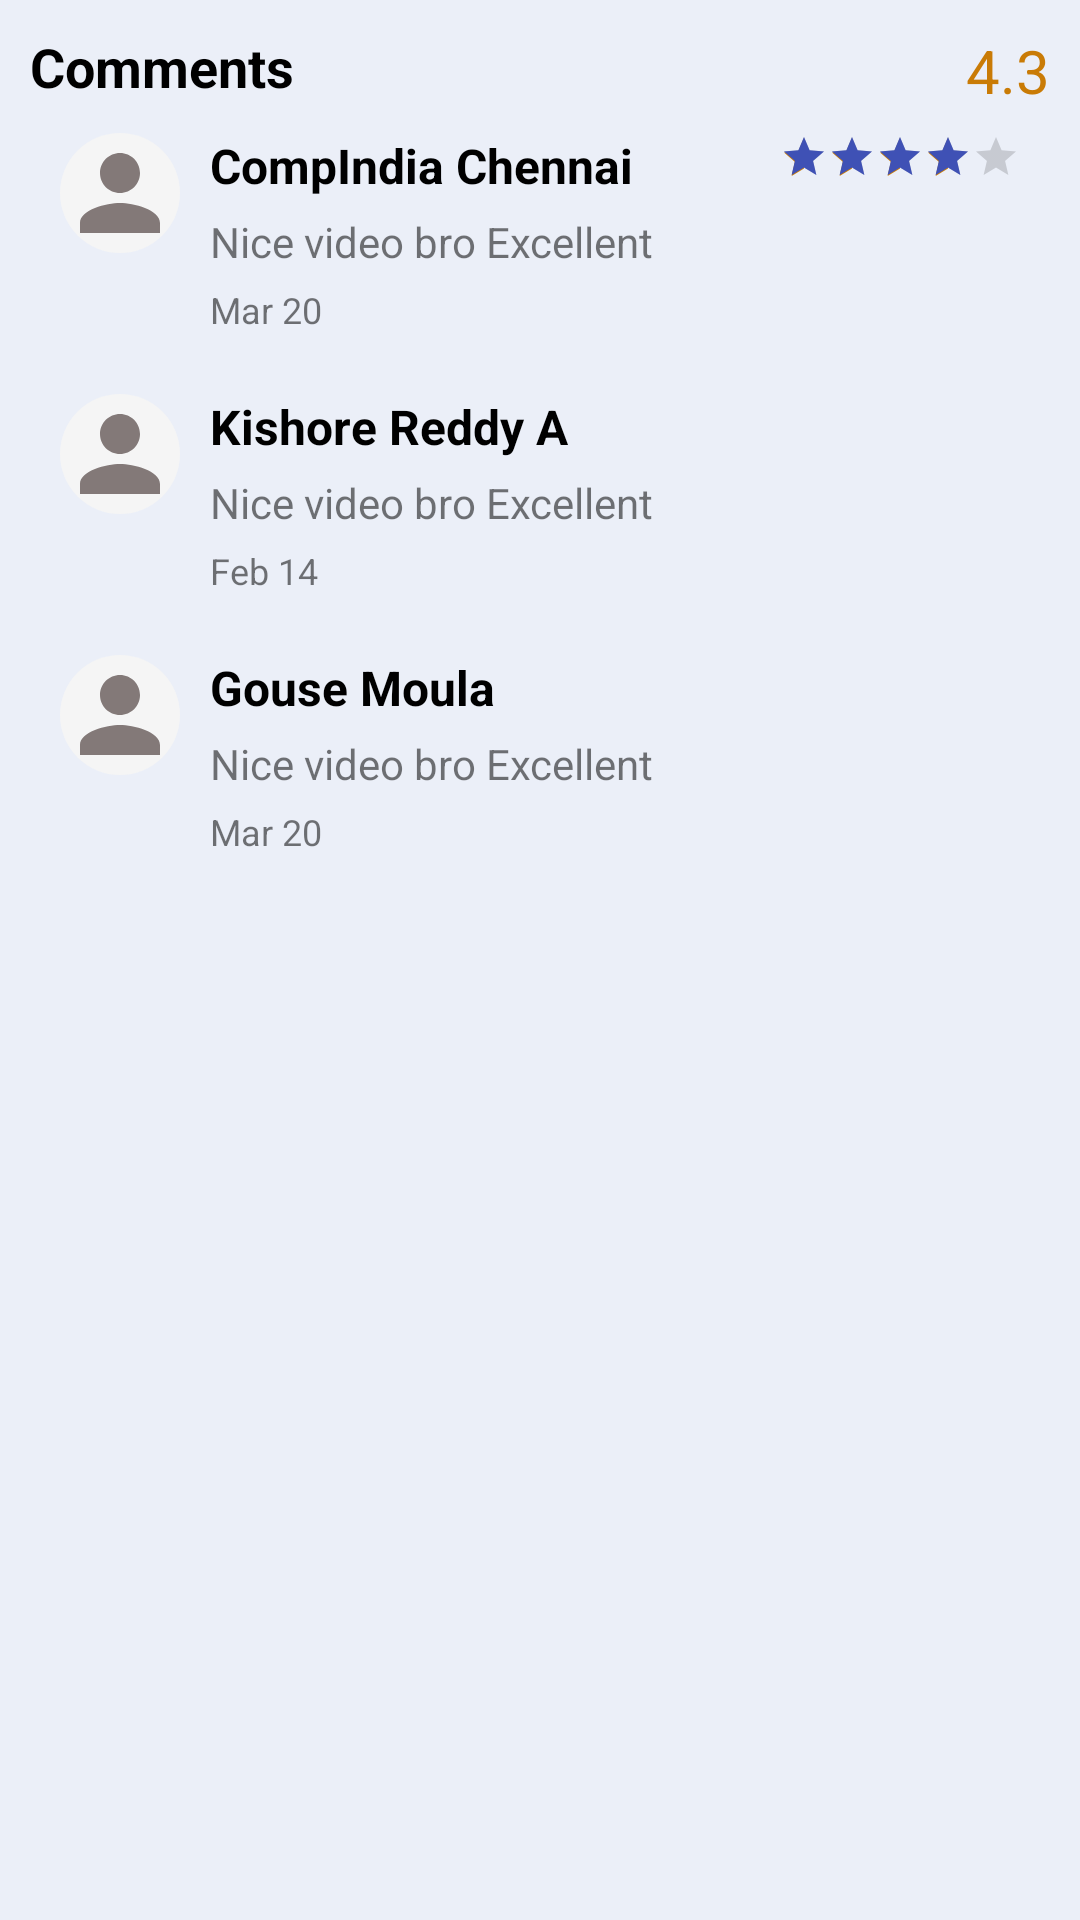

Here is an Android app screen rendered from its layout file. Give the layout XML and the strings, colors and styles it references.
<!-- AndroidManifest.xml: application theme AppTheme -->
<!-- res/layout/coments.xml -->
<?xml version="1.0" encoding="utf-8"?>
<LinearLayout xmlns:android="http://schemas.android.com/apk/res/android"
    android:orientation="vertical" android:layout_width="match_parent"
    android:layout_height="match_parent"
    android:background="#EBEFF8">
<RelativeLayout
    android:layout_width="match_parent"
    android:layout_height="wrap_content"
    android:layout_margin="10dp">
    <TextView
        android:id="@+id/comment"
        android:layout_width="match_parent"
        android:layout_height="wrap_content"
        android:text="@string/txt_comment"
        android:textSize="18sp"
        android:textStyle="bold"
        android:textColor="#000"/>
    <TextView
        android:layout_width="wrap_content"
        android:layout_height="wrap_content"
        android:text="4.3"
        android:textSize="20sp"
        android:textColor="#c97b06"
        android:layout_alignParentRight="true"/>
<RelativeLayout
    android:id="@+id/comment1"
    android:layout_margin="10dp"
    android:layout_width="match_parent"
    android:layout_height="wrap_content"
   android:layout_below="@+id/comment">
    <ImageView
        android:id="@+id/img"
        android:layout_width="40dp"
        android:layout_height="40dp"
        android:src="@drawable/person"
        android:background="@drawable/person_background"/>
    <RelativeLayout
        android:layout_width="match_parent"
        android:layout_height="wrap_content"
        android:layout_toRightOf="@+id/img">
        <TextView
            android:id="@+id/name"
            android:layout_width="wrap_content"
            android:layout_height="wrap_content"
            android:text="CompIndia Chennai"
            android:textSize="16sp"
            android:textStyle="bold"
            android:layout_marginLeft="10dp"
            android:textColor="#000"/>
        <RatingBar
            android:layout_width="wrap_content"
            android:layout_height="wrap_content"
            android:rating="4"
            style="?attr/ratingBarStyleSmall"
            android:progressTint="@color/colorPrimary"
           android:layout_alignParentRight="true"
            />
        <TextView
            android:id="@+id/comment5"
            android:layout_width="match_parent"
            android:layout_height="wrap_content"
            android:text="Nice video bro Excellent"
            android:textSize="14sp"
            android:layout_marginLeft="10dp"
            android:layout_marginTop="5dp"
            android:layout_below="@+id/name" />
        <TextView
            android:layout_width="wrap_content"
            android:layout_height="wrap_content"
            android:text="Mar 20"
            android:textSize="12sp"
            android:layout_marginLeft="10dp"
            android:layout_marginTop="5dp"
            android:layout_below="@+id/comment5"/>
    </RelativeLayout>

</RelativeLayout>


    <RelativeLayout
        android:id="@+id/comment2"
        android:layout_margin="10dp"
        android:layout_width="match_parent"
        android:layout_height="wrap_content"
        android:layout_below="@+id/comment1">
        <ImageView
            android:id="@+id/img"
            android:layout_width="40dp"
            android:layout_height="40dp"
            android:src="@drawable/person"
            android:background="@drawable/person_background"/>
        <TextView
            android:id="@+id/txt_name"
            android:layout_toRightOf="@+id/img"
            android:layout_width="match_parent"
            android:layout_height="wrap_content"
            android:text="Kishore Reddy A"
            android:textSize="16sp"
            android:textStyle="bold"
            android:layout_marginLeft="10dp"
            android:textColor="#000"/>
        <TextView
            android:id="@+id/txt_comment"
            android:layout_toRightOf="@+id/img"
            android:layout_width="match_parent"
            android:layout_height="wrap_content"
            android:text="Nice video bro Excellent"
            android:textSize="14sp"
            android:layout_marginLeft="10dp"
            android:layout_marginTop="5dp"
            android:layout_toEndOf="@+id/img"
            android:layout_below="@+id/txt_name" />
        <TextView
            android:layout_toRightOf="@+id/img"
            android:layout_width="match_parent"
            android:layout_height="wrap_content"
            android:text="Feb 14"
            android:textSize="12sp"
            android:layout_marginLeft="10dp"
            android:layout_marginTop="5dp"
            android:layout_toEndOf="@+id/img"
            android:layout_below="@+id/txt_comment" />
    </RelativeLayout>
    <RelativeLayout
        android:layout_margin="10dp"
        android:layout_width="match_parent"
        android:layout_height="wrap_content"
        android:layout_below="@+id/comment2">
        <ImageView
            android:id="@+id/img"
            android:layout_width="40dp"
            android:layout_height="40dp"
            android:src="@drawable/person"
            android:background="@drawable/person_background"/>
        <TextView
            android:id="@+id/txt_name"
            android:layout_toRightOf="@+id/img"
            android:layout_width="match_parent"
            android:layout_height="wrap_content"
            android:text="Gouse Moula"
            android:textSize="16sp"
            android:textStyle="bold"
            android:layout_marginLeft="10dp"
            android:textColor="#000"/>
        <TextView
            android:id="@+id/txt_comment"
            android:layout_toRightOf="@+id/img"
            android:layout_width="match_parent"
            android:layout_height="wrap_content"
            android:text="Nice video bro Excellent"
            android:textSize="14sp"
            android:layout_marginLeft="10dp"
            android:layout_marginTop="5dp"
            android:layout_toEndOf="@+id/img"
            android:layout_below="@+id/txt_name" />
        <TextView
            android:layout_toRightOf="@+id/img"
            android:layout_width="match_parent"
            android:layout_height="wrap_content"
            android:text="Mar 20"
            android:textSize="12sp"
            android:layout_marginLeft="10dp"
            android:layout_marginTop="5dp"
            android:layout_toEndOf="@+id/img"
            android:layout_below="@+id/txt_comment" />
    </RelativeLayout>
</RelativeLayout>
</LinearLayout>
<!-- resources referenced by this layout -->
<resources>
  <color name="colorPrimary">#3F51B5</color>
  <!-- drawable person (drawable) -->
  <vector xmlns:android="http://schemas.android.com/apk/res/android"
          android:width="48dp"
          android:height="48dp"
          android:viewportWidth="24.0"
          android:viewportHeight="24.0">
      <path
          android:fillColor="#837978"
          android:pathData="M12,12c2.21,0 4,-1.79 4,-4s-1.79,-4 -4,-4 -4,1.79 -4,4 1.79,4 4,4zM12,14c-2.67,0 -8,1.34 -8,4v2h16v-2c0,-2.66 -5.33,-4 -8,-4z"/>
  </vector>
  <!-- drawable person_background (drawable) -->
  <?xml version="1.0" encoding="utf-8"?>
  <shape android:shape="rectangle"
      xmlns:android="http://schemas.android.com/apk/res/android">
      <corners android:radius="50dp">
      </corners>
      <solid android:color="#F5F5F5">
      </solid>
      </shape>
  <string name="txt_comment">Comments</string>
  <style name="AppTheme" parent="Theme.AppCompat.Light.DarkActionBar">
          <item name="android:windowFullscreen">true</item>
          <item name="windowNoTitle">true</item>
          
          <item name="colorPrimary">@color/colorPrimary</item>
          <item name="colorPrimaryDark">@color/colorPrimaryDark</item>
          <item name="colorAccent">@color/colorAccent</item>
      </style>
  <color name="colorPrimaryDark">#303F9F</color>
  <color name="colorAccent">#c97b06</color>
</resources>
